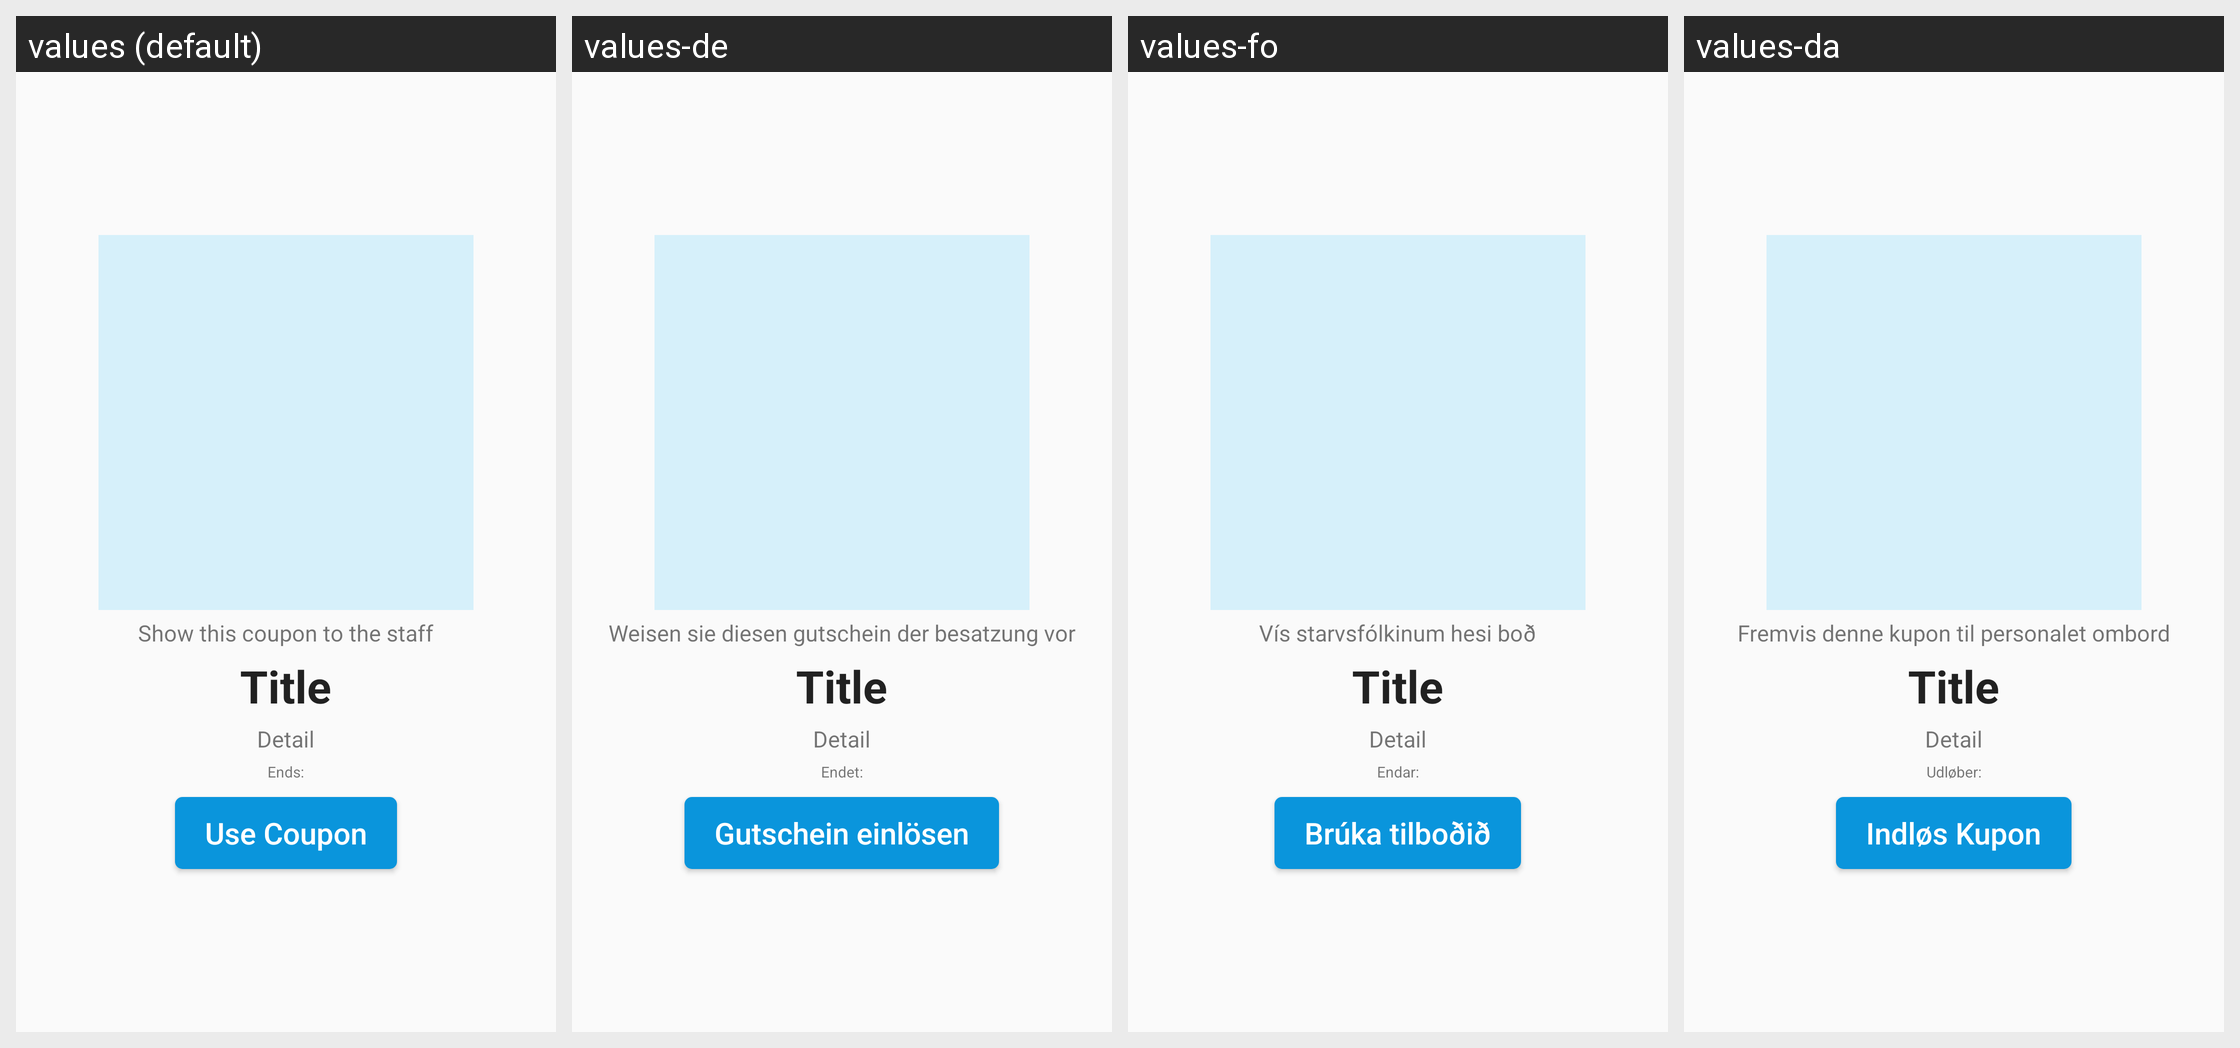

This grid shows one Android layout under several languages. Give, for every string resource on the screen, its name, the default text and each shown locale's text.
Android screen res/layout/fragment_coupon_detail.xml rendered under 4 locales, left to right: values (default), values-de, values-fo, values-da. Device: Nexus 5 (rendered at 1080×1920; each locale shown at half size, 540×960, under a caption strip naming it); theme AppTheme.
Strings drawn on this screen, with the default value and each locale's value (text and hints the layout hard-codes, and strings that could not be matched under every locale, appear in the picture but are not listed):

show_coupon
  values: Show this coupon to the staff
  values-de: Weisen sie diesen gutschein der besatzung vor
  values-fo: Vís starvsfólkinum hesi boð
  values-da: Fremvis denne kupon til personalet ombord

ends
  values: Ends:
  values-de: Endet:
  values-fo: Endar:
  values-da: Udløber:

use_coupon
  values: Use Coupon
  values-de: Gutschein einlösen
  values-fo: Brúka tilboðið
  values-da: Indløs Kupon
